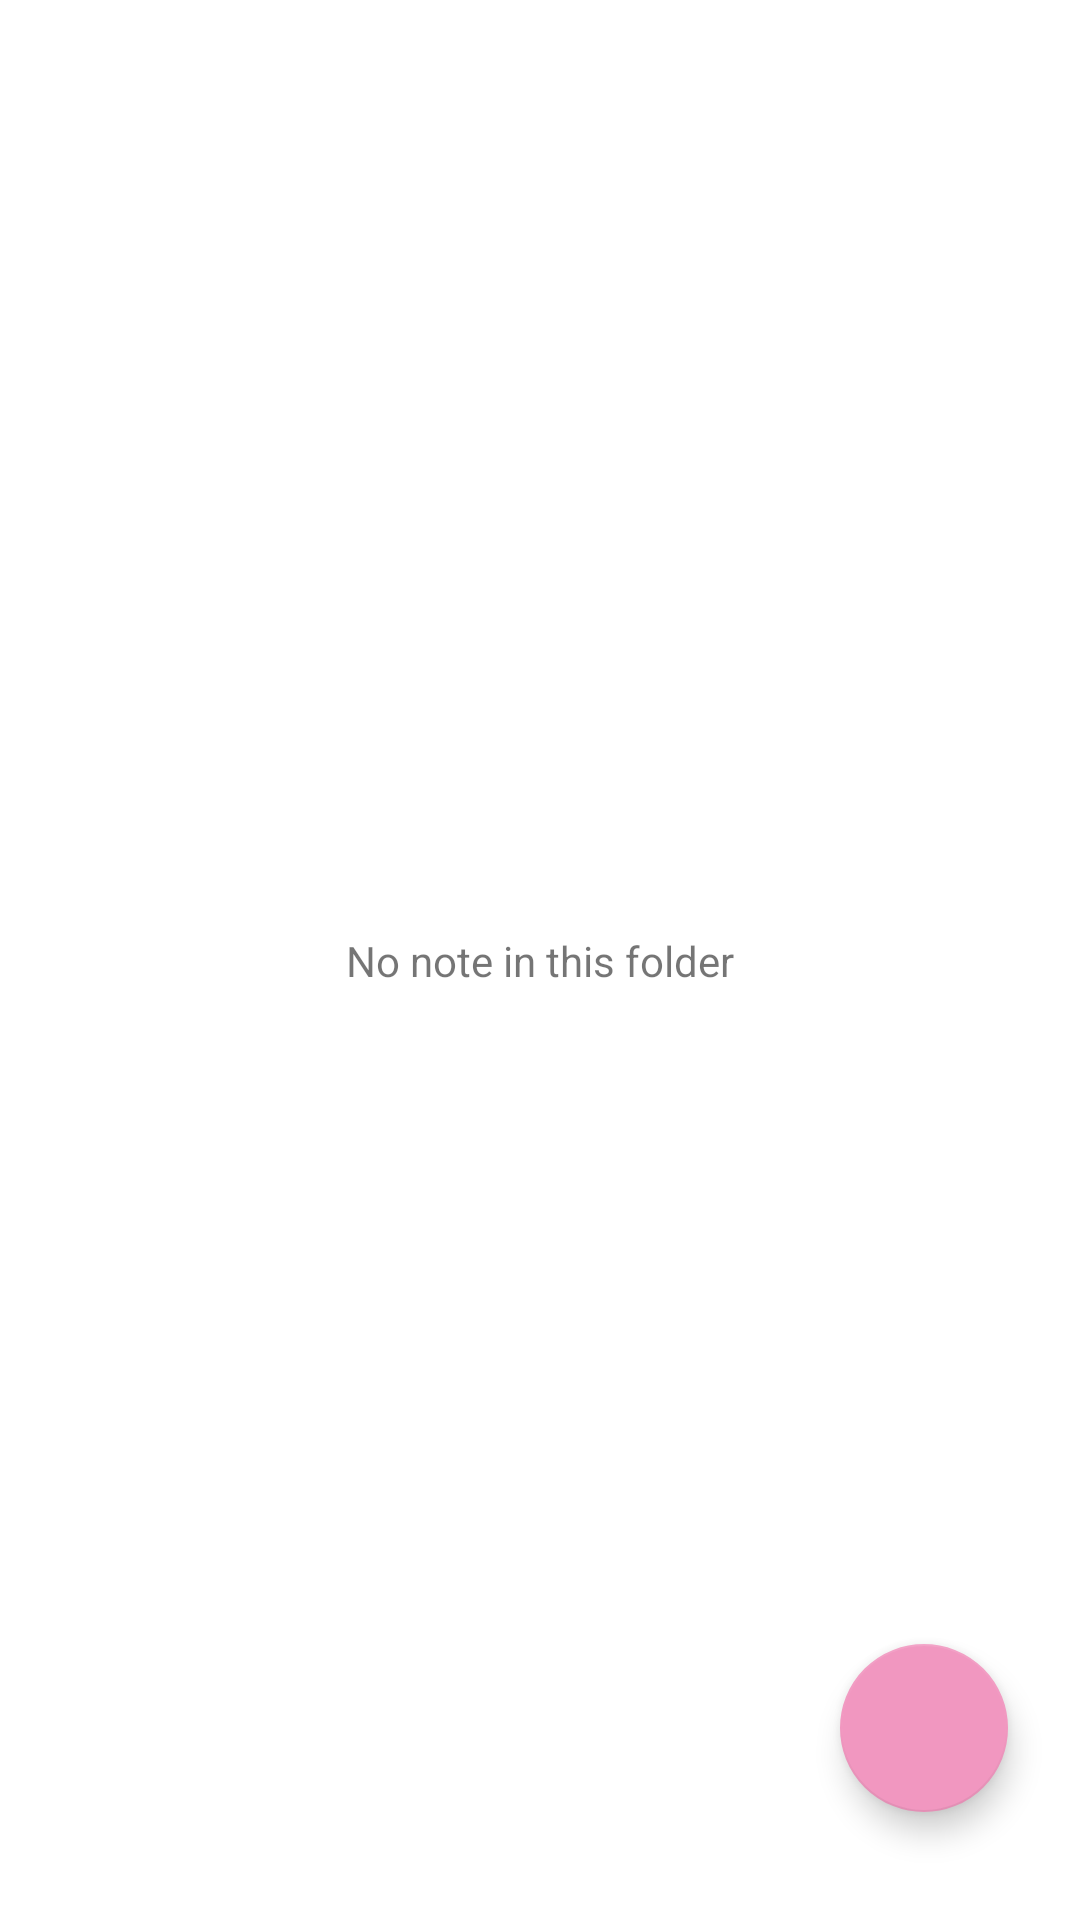

Layout XML and referenced resources for this Android screen:
<!-- AndroidManifest.xml: application theme Theme.CaptureNote -->
<!-- res/layout/activity_folder.xml -->
<?xml version="1.0" encoding="utf-8"?>
<androidx.constraintlayout.widget.ConstraintLayout
    xmlns:android="http://schemas.android.com/apk/res/android"
    xmlns:app="http://schemas.android.com/apk/res-auto"
    xmlns:fab="http://schemas.android.com/apk/res-auto"
    xmlns:tools="http://schemas.android.com/tools"
    android:layout_width="match_parent"
    android:layout_height="match_parent"
    tools:context=".FolderActivity">
    <TextView
        android:id="@+id/tv_no_note_in_folder"
        android:layout_width="wrap_content"
        android:layout_height="wrap_content"
        android:text="No note in this folder"
        app:layout_constraintTop_toTopOf="parent"
        app:layout_constraintBottom_toBottomOf="parent"
        app:layout_constraintStart_toStartOf="parent"
        app:layout_constraintEnd_toEndOf="parent"/>
    <androidx.recyclerview.widget.RecyclerView
        android:id="@+id/rv_notes_in_folder"
        android:layout_width="match_parent"
        android:layout_height="match_parent"
        android:layout_marginVertical="4dp"
        tools:listitem="@layout/card_note"
        tools:visibility="gone"/>
    <com.google.android.material.floatingactionbutton.FloatingActionButton
        android:id="@+id/fab_add_note_in_folder"
        android:layout_width="wrap_content"
        android:layout_height="wrap_content"
        app:layout_constraintBottom_toBottomOf="parent"
        app:layout_constraintEnd_toEndOf="parent"
        android:layout_marginBottom="36dp"
        android:layout_marginEnd="24dp"
        android:src="@drawable/ic_add"/>
</androidx.constraintlayout.widget.ConstraintLayout>
<!-- res/layout/card_note.xml (included above) -->
<?xml version="1.0" encoding="utf-8"?>
<androidx.cardview.widget.CardView
    android:id="@+id/cv_card_note"
    xmlns:android="http://schemas.android.com/apk/res/android"
    android:layout_width="match_parent"
    android:layout_height="wrap_content"
    android:layout_margin="4dp"
    app:cardCornerRadius="20dp"
    xmlns:app="http://schemas.android.com/apk/res-auto">
    <LinearLayout
        android:layout_width="match_parent"
        android:layout_height="wrap_content"
        android:padding="8dp"
        android:orientation="vertical">
        <TextView
            android:id="@+id/tv_note_title"
            android:layout_width="wrap_content"
            android:layout_height="wrap_content"
            android:text="Title"
            android:textStyle="bold"
            android:layout_marginBottom="8dp"/>
        <ImageView
            android:id="@+id/iv_note_image"
            android:layout_width="match_parent"
            android:layout_height="wrap_content"
            android:maxHeight="250dp"/>
        <TextView
            android:id="@+id/tv_note_content"
            android:layout_width="match_parent"
            android:layout_height="wrap_content"
            android:maxLines="20"
            android:text="Note"/>
    </LinearLayout>
</androidx.cardview.widget.CardView>
<!-- resources referenced by this layout -->
<resources>
  <style name="Theme.CaptureNote" parent="Theme.MaterialComponents.DayNight.DarkActionBar">
          
          <item name="colorPrimary">@color/green_neon</item>
          <item name="colorPrimaryVariant">@color/gray</item>
          <item name="colorOnPrimary">@color/white</item>
          
          <item name="colorSecondary">@color/pink_pastel</item>
          <item name="colorSecondaryVariant">@color/blue_pastel</item>
          <item name="colorOnSecondary">@color/yellow_neon</item>
          
          <item name="android:statusBarColor" tools:targetApi="l">@color/black</item>
          
      </style>
  <color name="green_neon">#00FF0C</color>
  <color name="gray">#808080</color>
  <color name="white">#FFFFFFFF</color>
  <color name="pink_pastel">#F197C0</color>
  <color name="blue_pastel">#A5F8CE</color>
  <color name="yellow_neon">#FFF600</color>
  <color name="black">#FF000000</color>
</resources>
